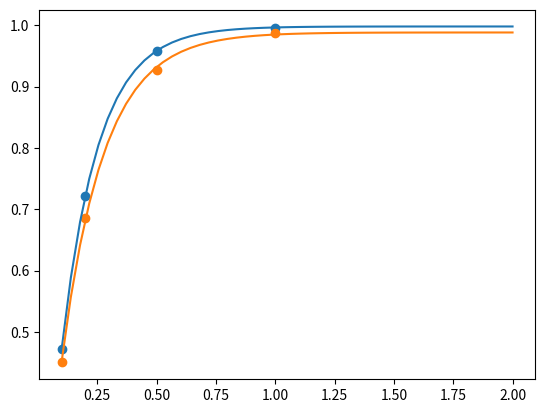

Python code for this plot:
import numpy as np 
import matplotlib.pyplot as plt 
from scipy.optimize import curve_fit
def funcExp(x, p1,p2,p3):
  return -p1*np.exp(-p3*x)+p2


TeCd=np.array([0.4719,0.722,0.9586, 0.9964])
Th=np.array([0.1,0.2,0.5,1])
TeCdNew=np.array([0.45,0.686,0.927,0.988])

popt1, pcov1 = curve_fit(funcExp, Th, TeCd,p0=(1.0,1.2,10.))

p11 = popt1[0]
p21 = popt1[1]
p31 = popt1[2]


popt2, pcov2 = curve_fit(funcExp, Th, TeCdNew,p0=(1.0,1.2,10.))

p12 = popt2[0]
p22 = popt2[1]
p32 = popt2[2]

x=np.linspace(0.1,2)
TeCdNew2=funcExp(x,p11,p21,p31)
SiNew=funcExp(x,p12,p22,p32)

plt.scatter(Th,TeCd)
plt.scatter(Th,TeCdNew)
plt.plot(x, TeCdNew2)
plt.plot(x, SiNew)
plt.savefig("comparacion.png")
